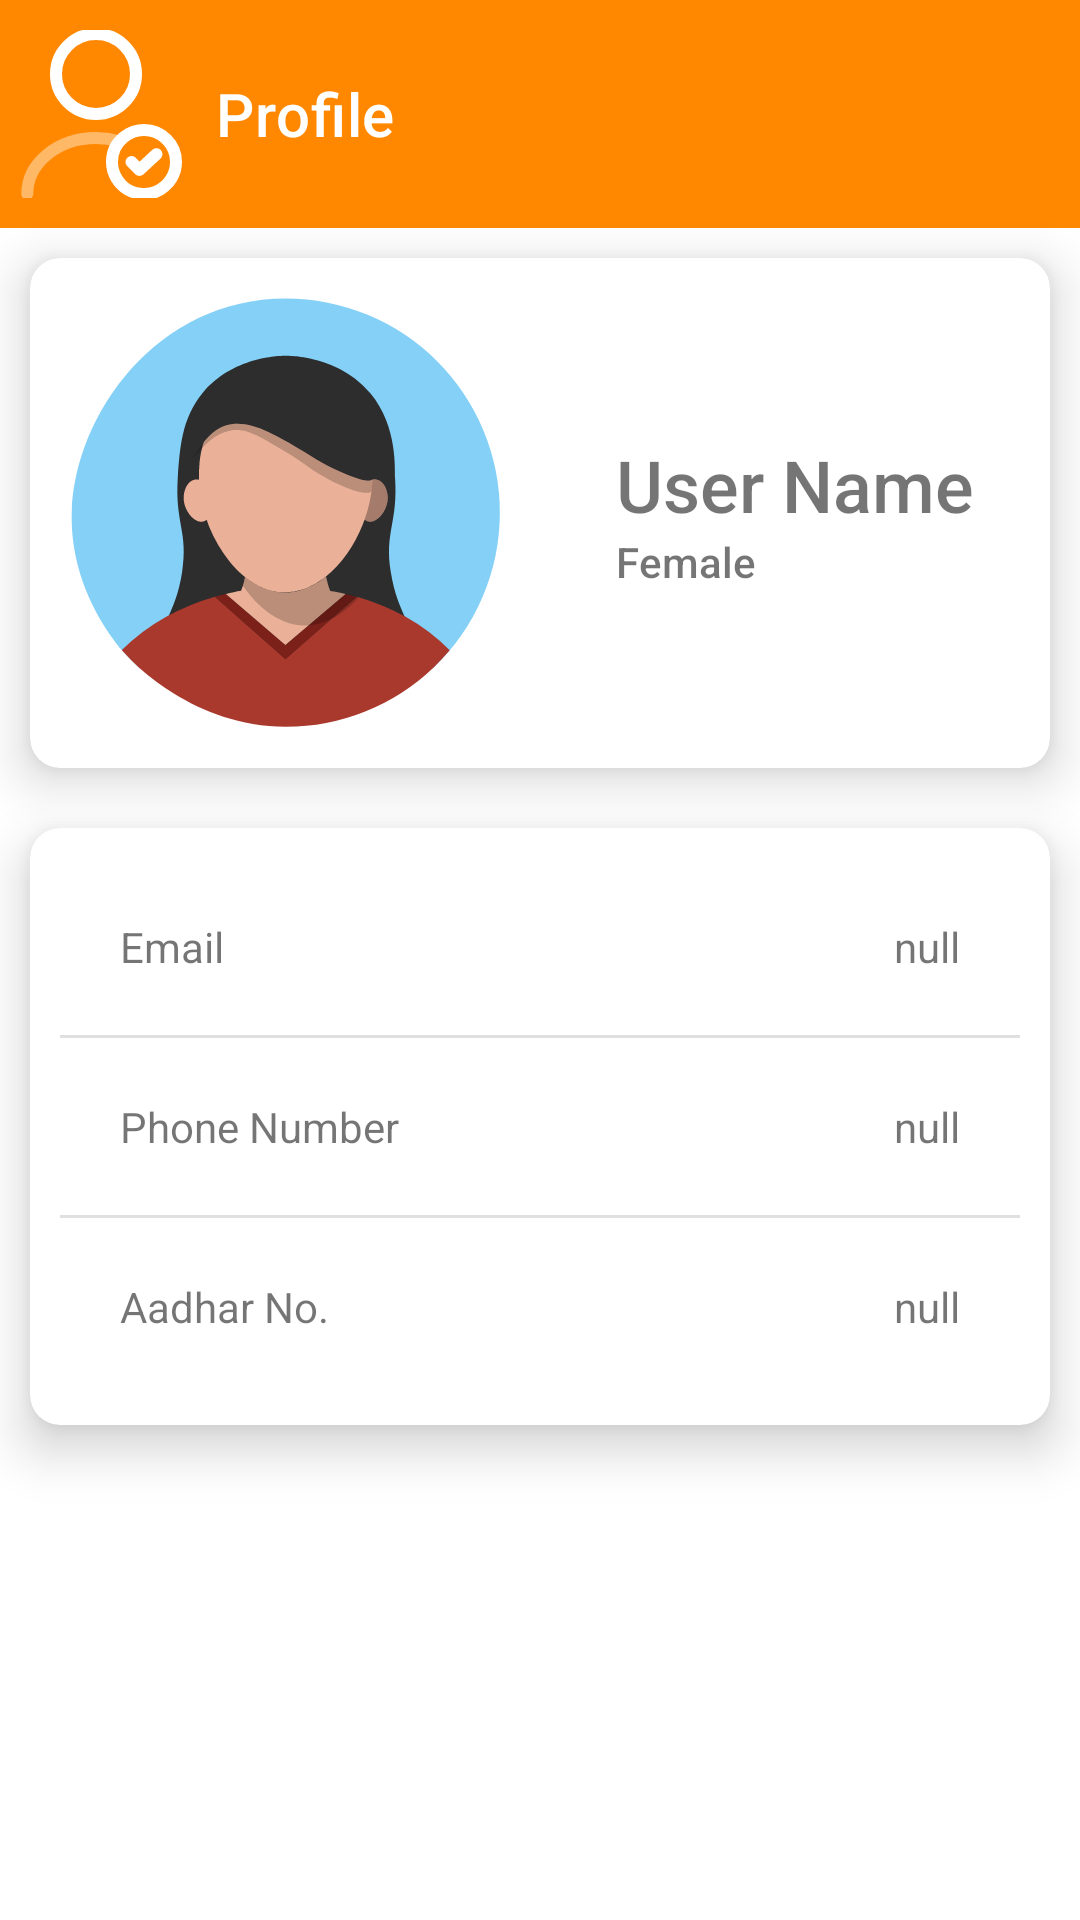

Reconstruct the res/layout file that produces this screen, plus the resources it refers to.
<!-- AndroidManifest.xml: application theme Theme.KawatchWomenSafetyKit -->
<!-- res/layout/fragment_profile.xml -->
<?xml version="1.0" encoding="utf-8"?>
<LinearLayout xmlns:android="http://schemas.android.com/apk/res/android"
    xmlns:app="http://schemas.android.com/apk/res-auto"
    xmlns:tools="http://schemas.android.com/tools"
    android:layout_width="match_parent"
    android:layout_height="match_parent"
    android:orientation="vertical"
    tools:context=".Profile">

    <com.google.android.material.appbar.AppBarLayout
        android:layout_width="match_parent"
        android:layout_height="wrap_content">

        <com.google.android.material.appbar.MaterialToolbar
            android:id="@+id/topAppBar"
            android:layout_width="match_parent"
            android:layout_height="match_parent"
            android:background="@color/orange"
            android:elevation="20dp"
            android:padding="10dp"
            app:navigationIcon="@drawable/user_tick_svgrepo_com"
            app:navigationIconTint="@color/white"
            app:title="Profile"
            app:titleTextColor="@color/white" />
        


    </com.google.android.material.appbar.AppBarLayout>

    <androidx.cardview.widget.CardView
        android:layout_width="match_parent"
        android:layout_height="wrap_content"
        android:layout_margin="10dp"
        app:cardBackgroundColor="@color/white"
        app:cardCornerRadius="10dp"
        app:cardElevation="10dp">

        <LinearLayout
            android:layout_width="match_parent"
            android:layout_height="wrap_content"
            android:layout_margin="10dp"
            android:layout_marginTop="10dp"
            android:layout_marginEnd="10dp"
            android:gravity="center"
            android:orientation="vertical">

            <LinearLayout
                android:layout_width="match_parent"
                android:layout_height="match_parent"
                android:orientation="horizontal">

                <ImageView
                    android:id="@+id/imageView2"
                    android:layout_width="150dp"
                    android:layout_height="150dp"
                    android:src="@drawable/female_avatar_girl_face_woman_user_2_svgrepo_com"
                    app:srcCompat="@drawable/female_avatar_girl_face_woman_user_2_svgrepo_com" />

                <TableRow
                    android:layout_width="match_parent"
                    android:layout_height="match_parent"
                    android:gravity="center">

                    <LinearLayout
                        android:layout_width="wrap_content"
                        android:layout_height="match_parent"
                        android:layout_marginLeft="20dp"
                        android:gravity="center"
                        android:orientation="vertical">

                        <TextView
                            android:id="@+id/profile_username"
                            android:layout_width="match_parent"
                            android:layout_height="wrap_content"
                            android:capitalize="words"
                            android:fontFamily="sans-serif-medium"
                            android:text="User Name"
                            android:textSize="24sp" />

                        <TextView
                            android:id="@+id/textView6"
                            android:layout_width="match_parent"
                            android:layout_height="wrap_content"
                            android:fontFamily="sans-serif-medium"
                            android:text="Female"
                            android:textSize="14sp" />
                    </LinearLayout>

                </TableRow>

            </LinearLayout>

        </LinearLayout>
    </androidx.cardview.widget.CardView>

    <androidx.cardview.widget.CardView
        android:layout_width="match_parent"
        android:layout_height="wrap_content"
        android:layout_margin="10dp"
        app:cardCornerRadius="10dp"
        app:cardElevation="10dp">

        <ScrollView
            android:layout_width="match_parent"
            android:layout_height="match_parent">

            <LinearLayout
                android:layout_width="match_parent"
                android:layout_height="match_parent"
                android:layout_margin="10dp"
                android:orientation="vertical">

                <TableRow
                    android:layout_width="match_parent"
                    android:layout_height="match_parent"
                    android:padding="20dp">

                    <TextView
                        android:id="@+id/profile_email_label"
                        android:layout_width="92sp"
                        android:layout_height="wrap_content"
                        android:layout_weight="1"
                        android:text="Email" />

                    <TextView
                        android:id="@+id/profile_email"
                        android:layout_width="wrap_content"
                        android:layout_height="wrap_content"
                        android:layout_weight="1"
                        android:text="null"
                        android:textAlignment="viewEnd" />
                </TableRow>

                <LinearLayout
                    android:layout_width="match_parent"
                    android:layout_height="match_parent"
                    android:orientation="vertical">

                    <View
                        android:id="@+id/divider3"
                        android:layout_width="match_parent"
                        android:layout_height="1dp"
                        android:background="?android:attr/listDivider" />
                </LinearLayout>

                <TableRow
                    android:layout_width="match_parent"
                    android:layout_height="match_parent" />

                <TableRow
                    android:layout_width="match_parent"
                    android:layout_height="match_parent"
                    android:padding="20dp">

                    <TextView
                        android:id="@+id/textVierergrfrww11"
                        android:layout_width="92sp"
                        android:layout_height="wrap_content"
                        android:layout_weight="1"
                        android:text="Phone Number" />

                    <TextView
                        android:id="@+id/profile_phonenumber"
                        android:layout_width="wrap_content"
                        android:layout_height="wrap_content"
                        android:layout_weight="1"
                        android:text="null"
                        android:textAlignment="viewEnd" />
                </TableRow>

                <LinearLayout
                    android:layout_width="match_parent"
                    android:layout_height="match_parent"
                    android:orientation="vertical">

                    <View
                        android:id="@+id/divider3"
                        android:layout_width="match_parent"
                        android:layout_height="1dp"
                        android:background="?android:attr/listDivider" />
                </LinearLayout>

                <TableRow
                    android:layout_width="match_parent"
                    android:layout_height="match_parent"
                    android:padding="20dp">

                    <TextView
                        android:id="@+id/textView11"
                        android:layout_width="92sp"
                        android:layout_height="wrap_content"
                        android:layout_weight="1"
                        android:text="Aadhar No.       " />

                    <TextView
                        android:id="@+id/profile_aadhar"
                        android:layout_width="wrap_content"
                        android:layout_height="wrap_content"
                        android:layout_weight="1"
                        android:text="null"
                        android:textAlignment="viewEnd" />
                </TableRow>

                <TableRow
                    android:layout_width="match_parent"
                    android:layout_height="match_parent" />

            </LinearLayout>
        </ScrollView>

    </androidx.cardview.widget.CardView>

    <LinearLayout
        android:layout_width="match_parent"
        android:layout_height="match_parent"
        android:layout_margin="30dp"
        android:gravity="bottom"
        android:orientation="vertical">

        <androidx.constraintlayout.widget.ConstraintLayout
            android:layout_width="match_parent"
            android:layout_height="wrap_content">

            <Button
                android:id="@+id/logout"
                style="@style/Widget.Material3.Button.Icon"
                android:layout_width="match_parent"
                android:layout_height="wrap_content"

                android:backgroundTint="@color/orange"
                android:elevation="10dp"
                android:fontFamily="sans-serif-condensed-medium"
                android:padding="15dp"
                android:text="LOGOUT"
                android:textColor="#FFFFFF"
                android:textSize="14sp"
                app:icon="@drawable/female_symbol_svgrepo_com__2_"
                app:iconTint="#FFFFFF"
                app:layout_constraintBottom_toBottomOf="parent"
                app:layout_constraintEnd_toEndOf="parent"
                app:layout_constraintStart_toStartOf="parent"
                app:layout_constraintTop_toTopOf="parent"
                app:layout_constraintVertical_bias="0.67"
                app:rippleColor="@color/white" />

        </androidx.constraintlayout.widget.ConstraintLayout>

    </LinearLayout>

</LinearLayout>
<!-- resources referenced by this layout -->
<resources>
  <color name="orange">@android:color/holo_orange_dark</color>
  <color name="white">#FFFFFFFF</color>
  <!-- drawable female_avatar_girl_face_woman_user_2_svgrepo_com: vector/xml drawable (drawable, 6922 chars, omitted) -->
  <!-- drawable female_symbol_svgrepo_com__2_ (drawable) -->
  <vector xmlns:android="http://schemas.android.com/apk/res/android"
      android:width="64dp"
      android:height="64dp"
      android:viewportWidth="100"
      android:viewportHeight="100">
    <path
        android:pathData="M68.51,55.66c10.22,-10.22 10.22,-26.79 0,-37.02c-10.22,-10.22 -26.79,-10.22 -37.01,0c-10.22,10.22 -10.22,26.8 0,37.02c3.81,3.81 8.49,6.19 13.41,7.16v8.09h-5.3v0c-0.4,0 -0.79,0.15 -1.09,0.45c-0.3,0.3 -0.45,0.7 -0.45,1.09h0v6.89h0c0,0.85 0.69,1.54 1.54,1.54c0,0 0,0 0,0h5.29v6.59h0c0,0.75 0.54,1.38 1.25,1.51v0.03h0.29c0,0 0,0 0,0s0,0 0,0h6.88c0,0 0,0 0,0c0.85,0 1.54,-0.69 1.54,-1.54h0v-6.59h5.52c0,0 0,0 0,0c0.85,0 1.54,-0.69 1.54,-1.54v-6.89c0,-0.4 -0.15,-0.79 -0.45,-1.09c-0.3,-0.3 -0.7,-0.45 -1.09,-0.45v0h-5.52v-8.05C59.87,61.92 64.64,59.52 68.51,55.66zM50,53.35c-8.95,0 -16.2,-7.25 -16.2,-16.2c0,-8.95 7.25,-16.2 16.2,-16.2c8.95,0 16.2,7.25 16.2,16.2C66.2,46.1 58.95,53.35 50,53.35z"
        android:fillColor="#231F20"/>
  </vector>
  <!-- drawable user_tick_svgrepo_com (drawable) -->
  <vector xmlns:android="http://schemas.android.com/apk/res/android"
      android:width="64dp"
      android:height="64dp"
      android:viewportWidth="24"
      android:viewportHeight="24">
    <path
        android:pathData="M12,12C14.761,12 17,9.761 17,7C17,4.239 14.761,2 12,2C9.239,2 7,4.239 7,7C7,9.761 9.239,12 12,12Z"
        android:strokeLineJoin="round"
        android:strokeWidth="1.5"
        android:fillColor="#00000000"
        android:strokeColor="#292D32"
        android:strokeLineCap="round"/>
    <path
        android:pathData="M3.41,22C3.41,18.13 7.26,15 12,15C12.96,15 13.89,15.13 14.76,15.37"
        android:strokeAlpha="0.4"
        android:strokeLineJoin="round"
        android:strokeWidth="1.5"
        android:fillColor="#00000000"
        android:strokeColor="#292D32"
        android:fillAlpha="0.4"
        android:strokeLineCap="round"/>
    <path
        android:pathData="M22,18C22,18.75 21.79,19.46 21.42,20.06C21.21,20.42 20.94,20.74 20.63,21C19.93,21.63 19.01,22 18,22C16.54,22 15.27,21.22 14.58,20.06C14.21,19.46 14,18.75 14,18C14,16.74 14.58,15.61 15.5,14.88C16.19,14.33 17.06,14 18,14C20.21,14 22,15.79 22,18Z"
        android:strokeLineJoin="round"
        android:strokeWidth="1.5"
        android:fillColor="#00000000"
        android:strokeColor="#292D32"
        android:strokeLineCap="round"/>
    <path
        android:pathData="M16.44,18L17.429,18.99L19.559,17.02"
        android:strokeLineJoin="round"
        android:strokeWidth="1.5"
        android:fillColor="#00000000"
        android:strokeColor="#292D32"
        android:strokeLineCap="round"/>
  </vector>
  <style name="Theme.KawatchWomenSafetyKit" parent="Theme.MaterialComponents.DayNight.DarkActionBar">
          
          <item name="colorPrimary">@android:color/holo_orange_dark</item>
          <item name="colorPrimaryVariant">@color/purple_700</item>
          <item name="colorOnPrimary">@color/white</item>
          
  
          <item name="colorOnSecondary">@color/black</item>
          
          <item name="android:statusBarColor">@android:color/holo_orange_dark</item>
          
      </style>
  <color name="purple_700">#FF3700B3</color>
  <color name="black">#000000</color>
</resources>
